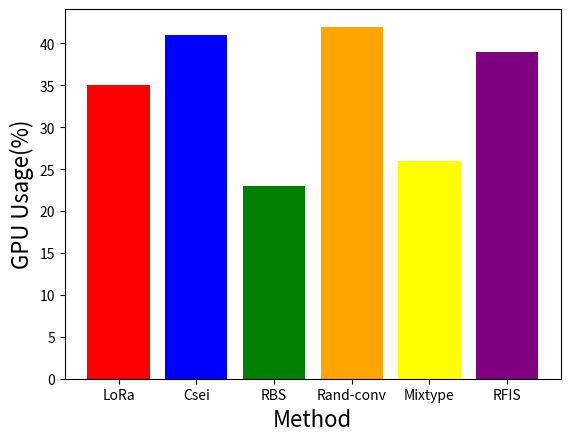

Here is the Python script that generated this plot:
import matplotlib.pyplot as plt

# 数据
categories = ['LoRa', 'Csei', 'RBS', 'Rand-conv', 'Mixtype', 'RFIS']
values = [35, 41, 23, 42, 26, 39]
colors = ['red', 'blue', 'green', 'orange','yellow', 'purple']  # 每个柱子的颜色

# 创建柱状图
plt.bar(categories, values, color=colors)

# 添加标签和标题
plt.xlabel('Method',fontsize=16)
plt.ylabel('GPU Usage(%)',fontsize=16)
#plt.title('Speed of Method(Per second)',fontsize=20, fontweight='bold')

plt.xticks(fontsize=10)
# 显示图形
plt.show()